Labelled photos from "images", an image-classification folder in RaphaelHyaan/ESreproduction. The possible labels are: dakai, fasong, guanji, hujiao, jieshu, jishi, kaiji, naozhong, nihao, yinliang.

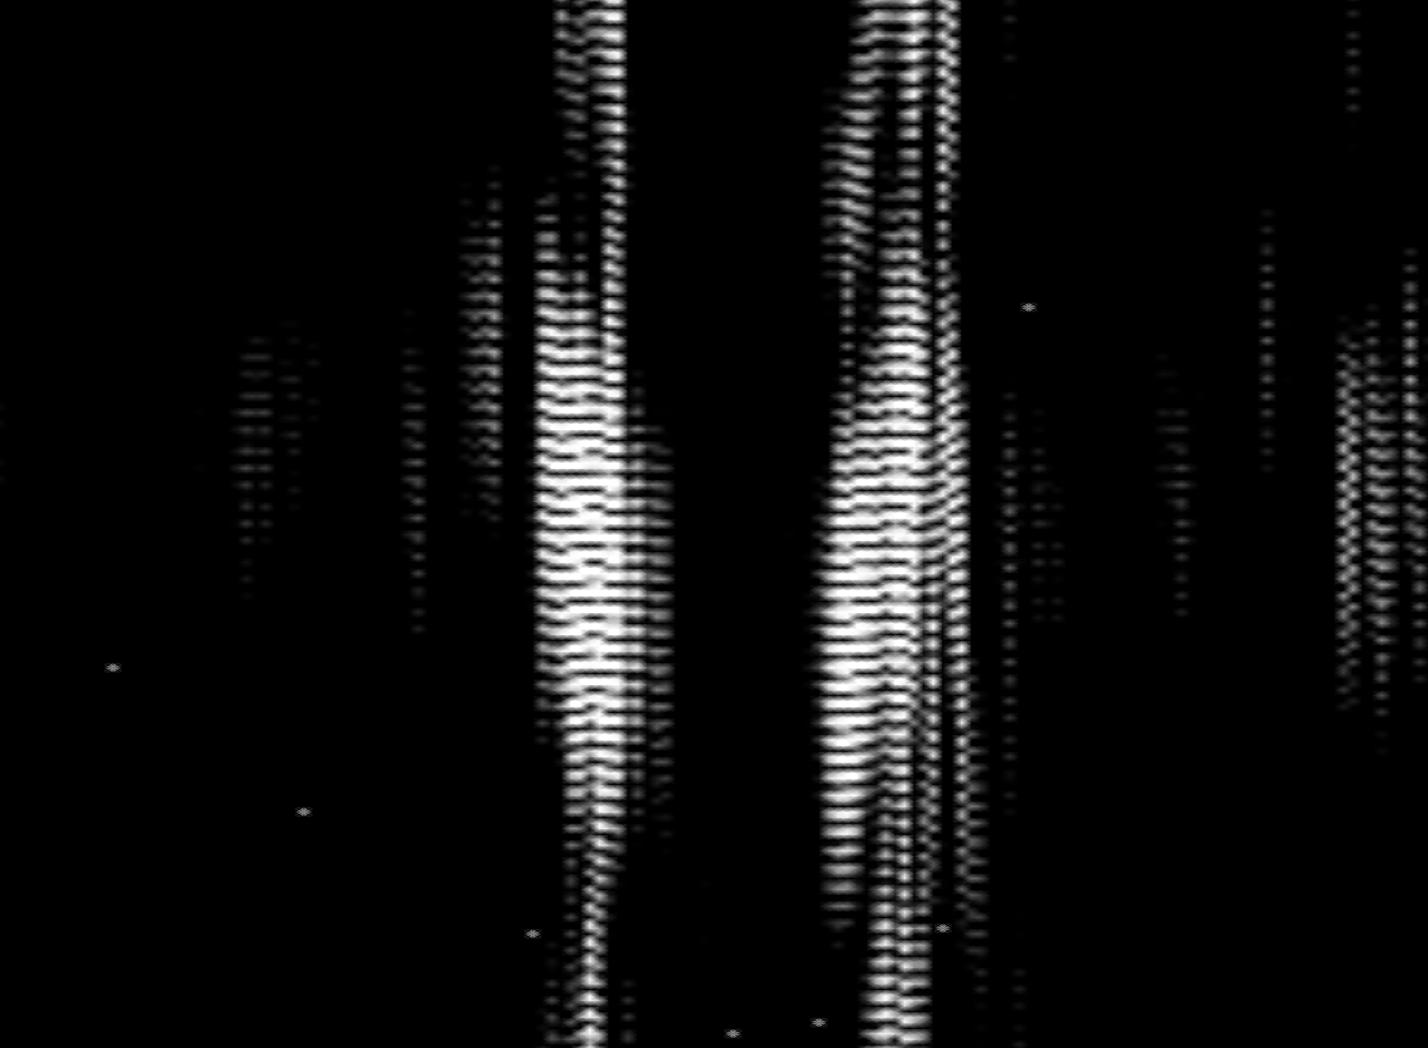
Label: kaiji

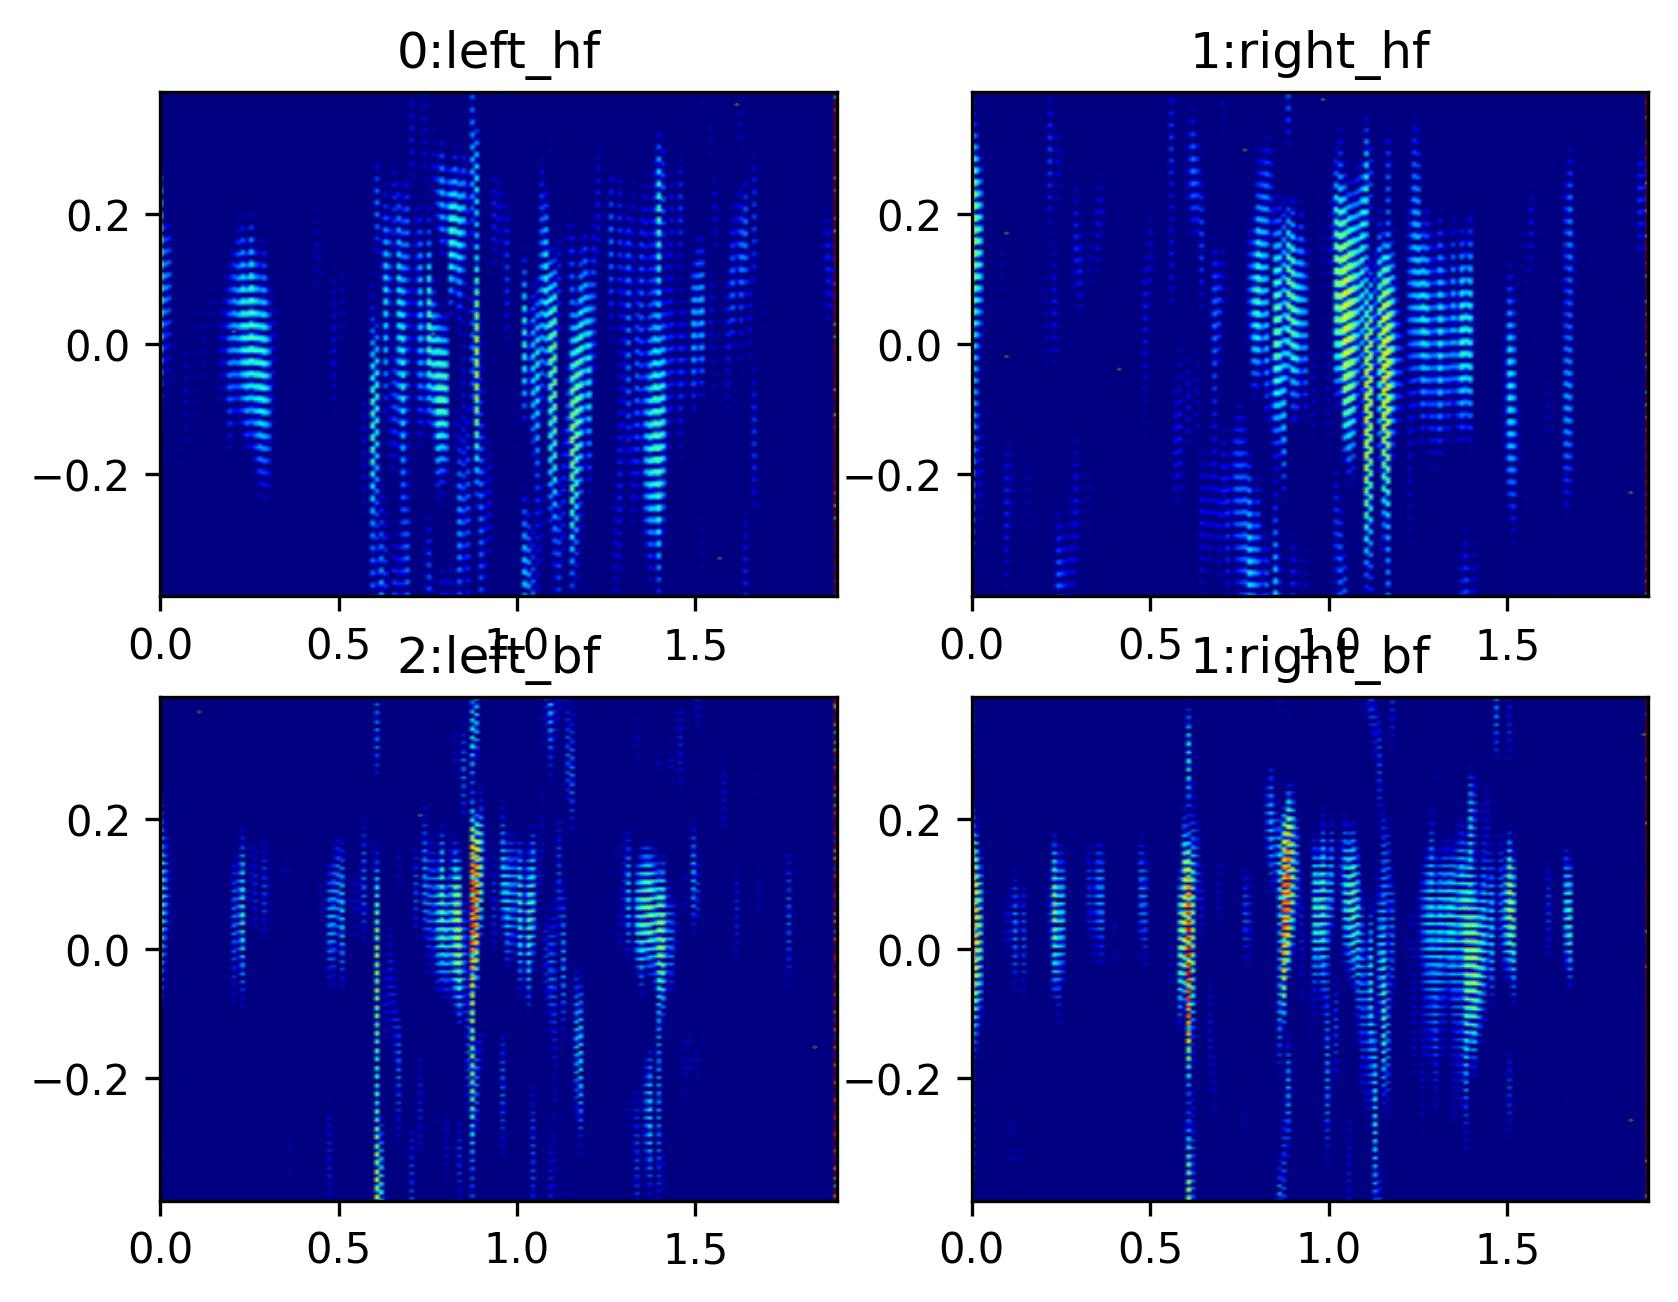
Label: yinliang

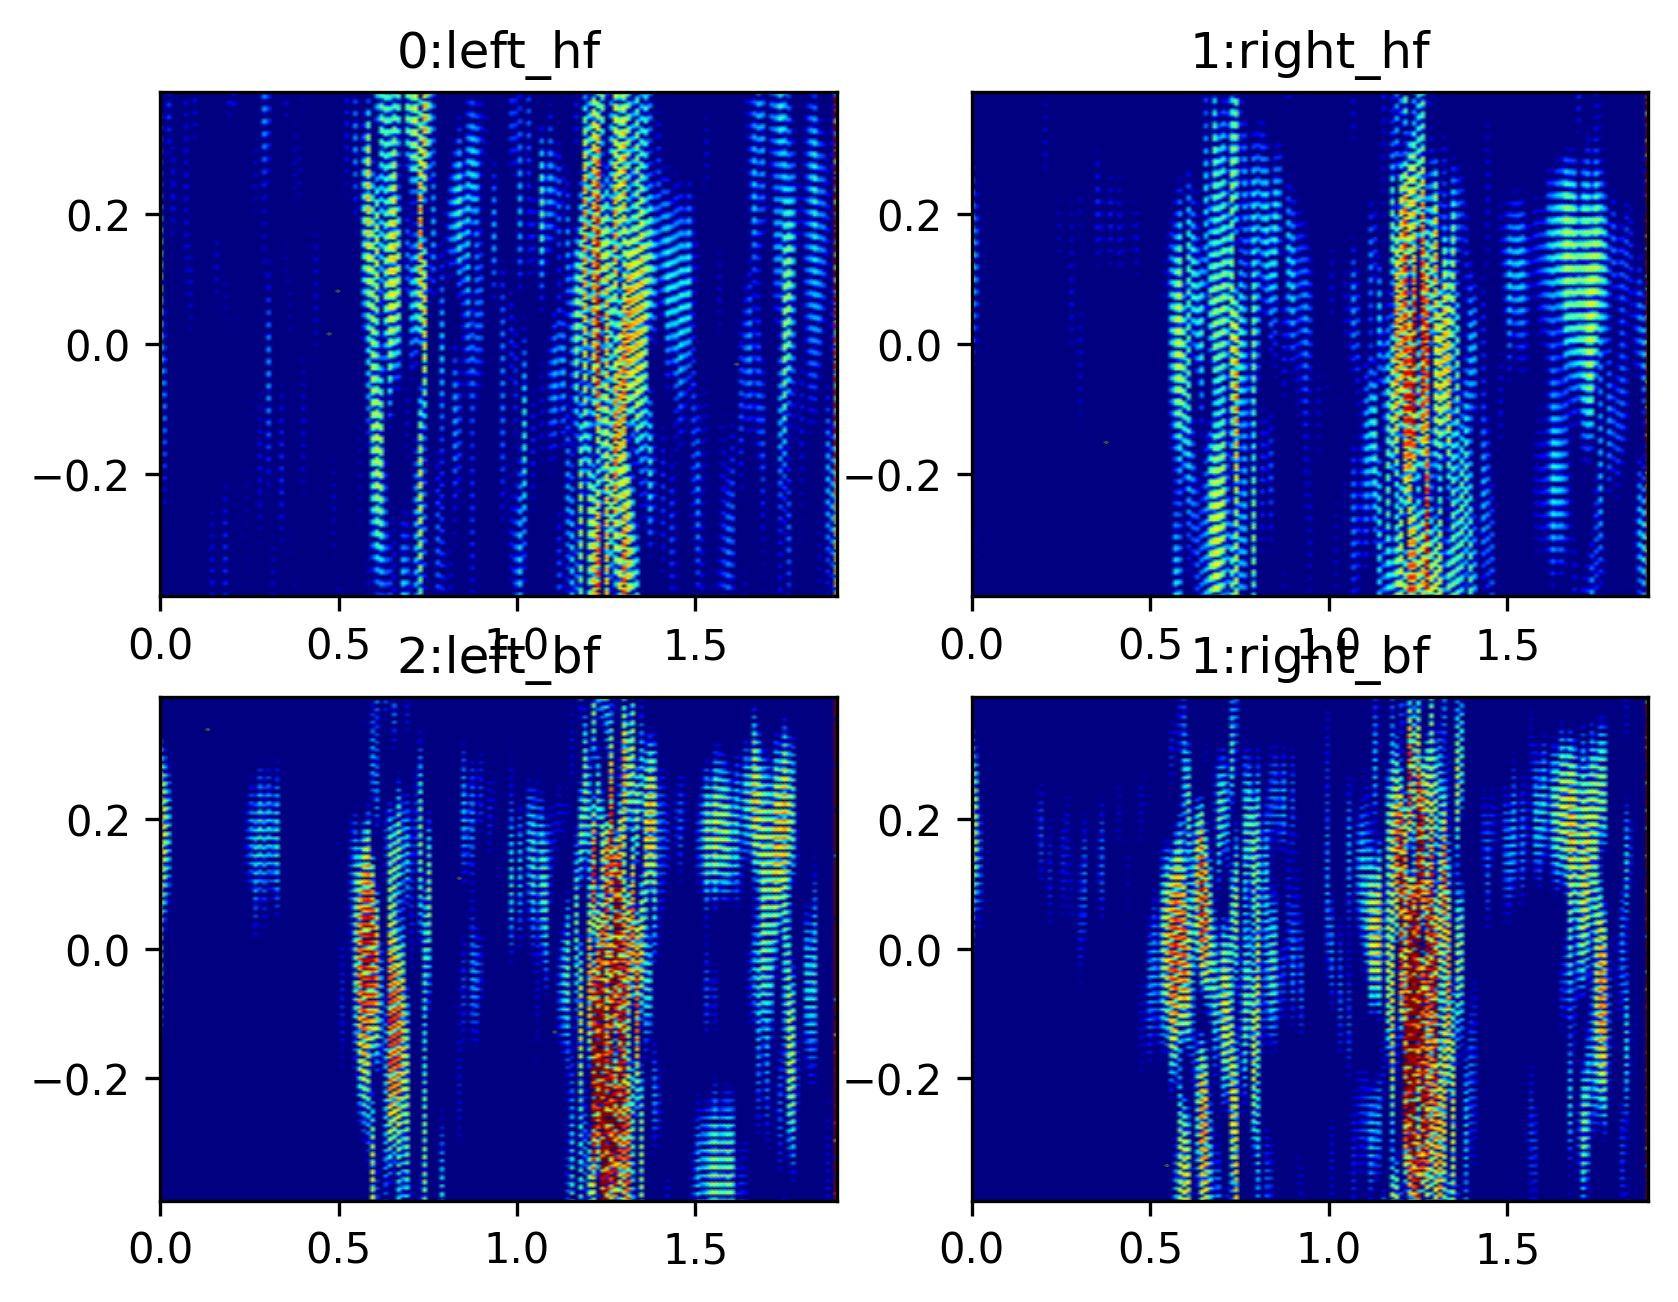
Label: nihao

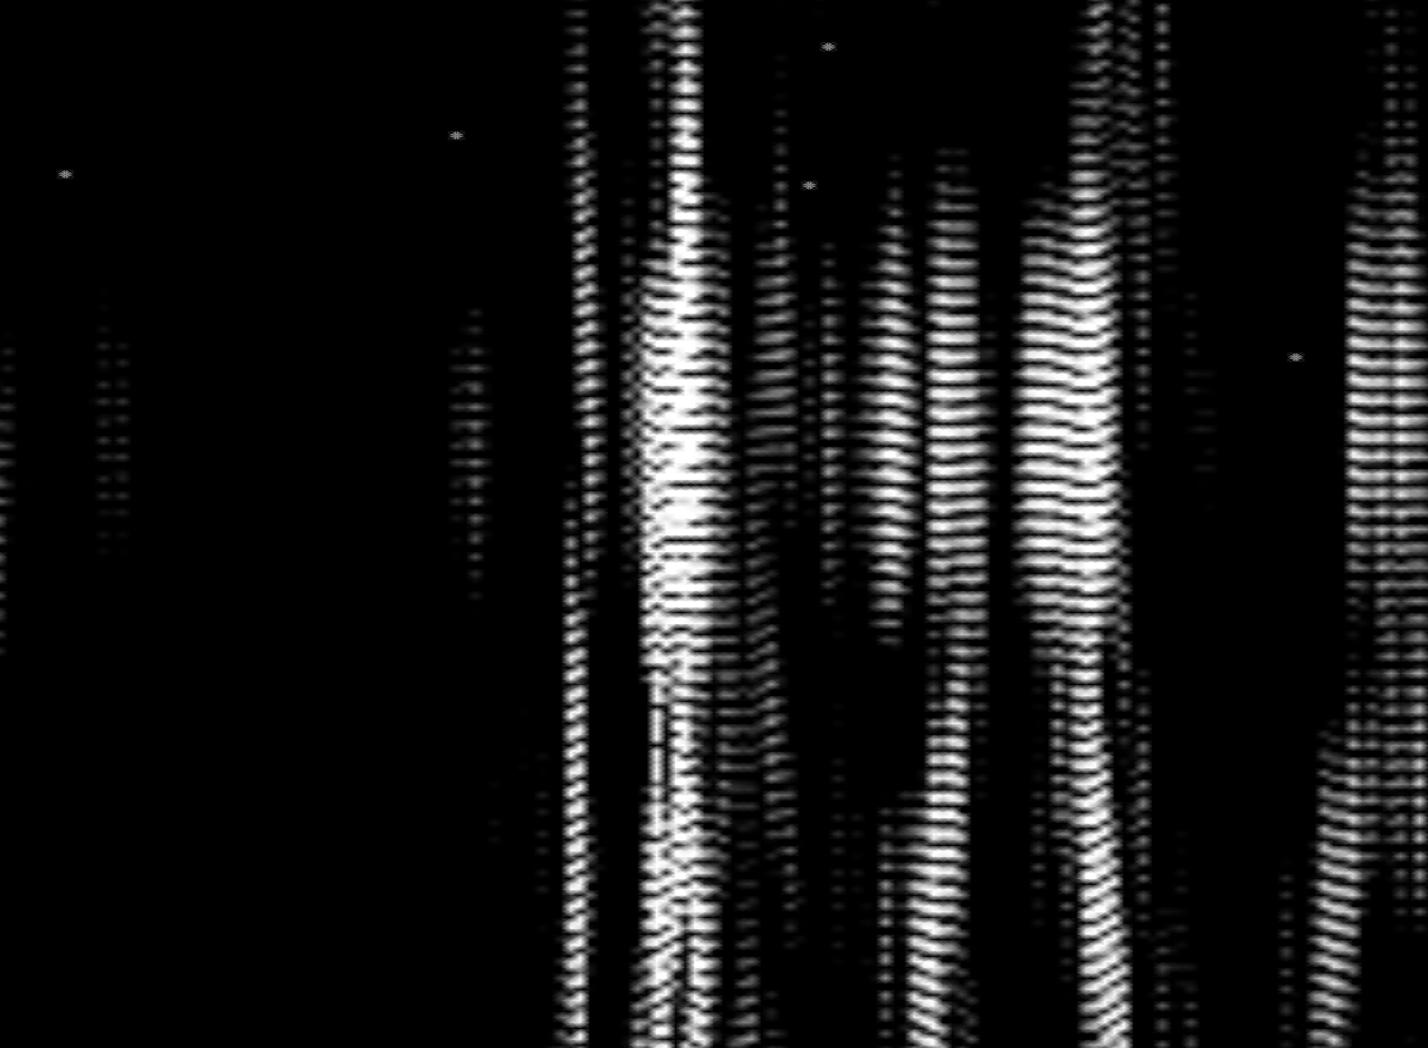
Label: dakai

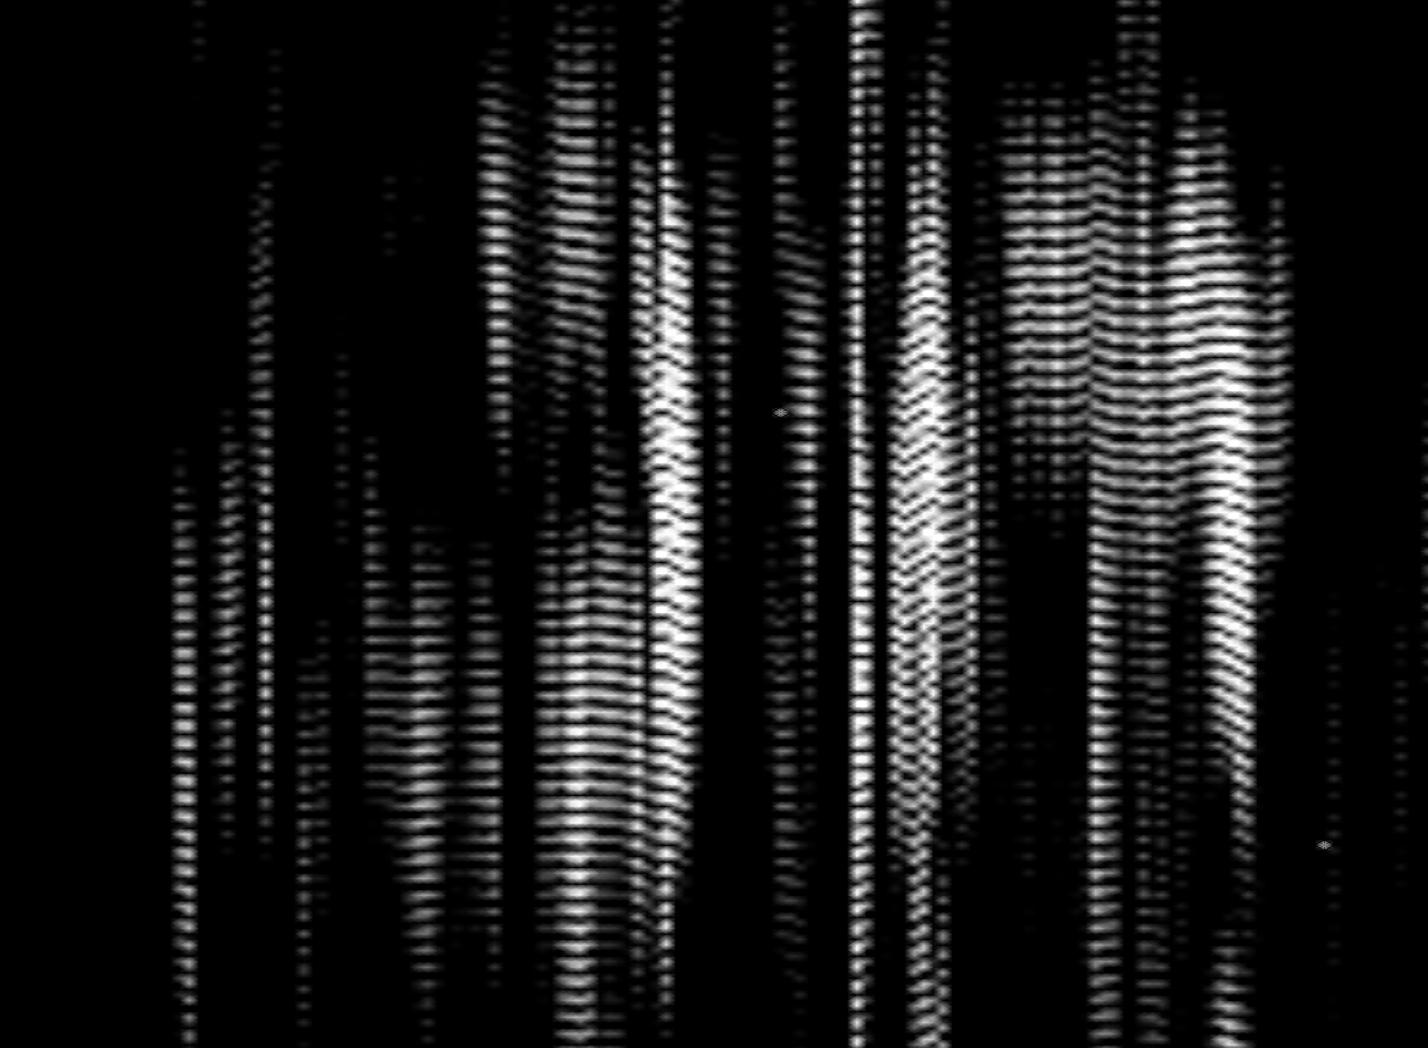
Label: jieshu

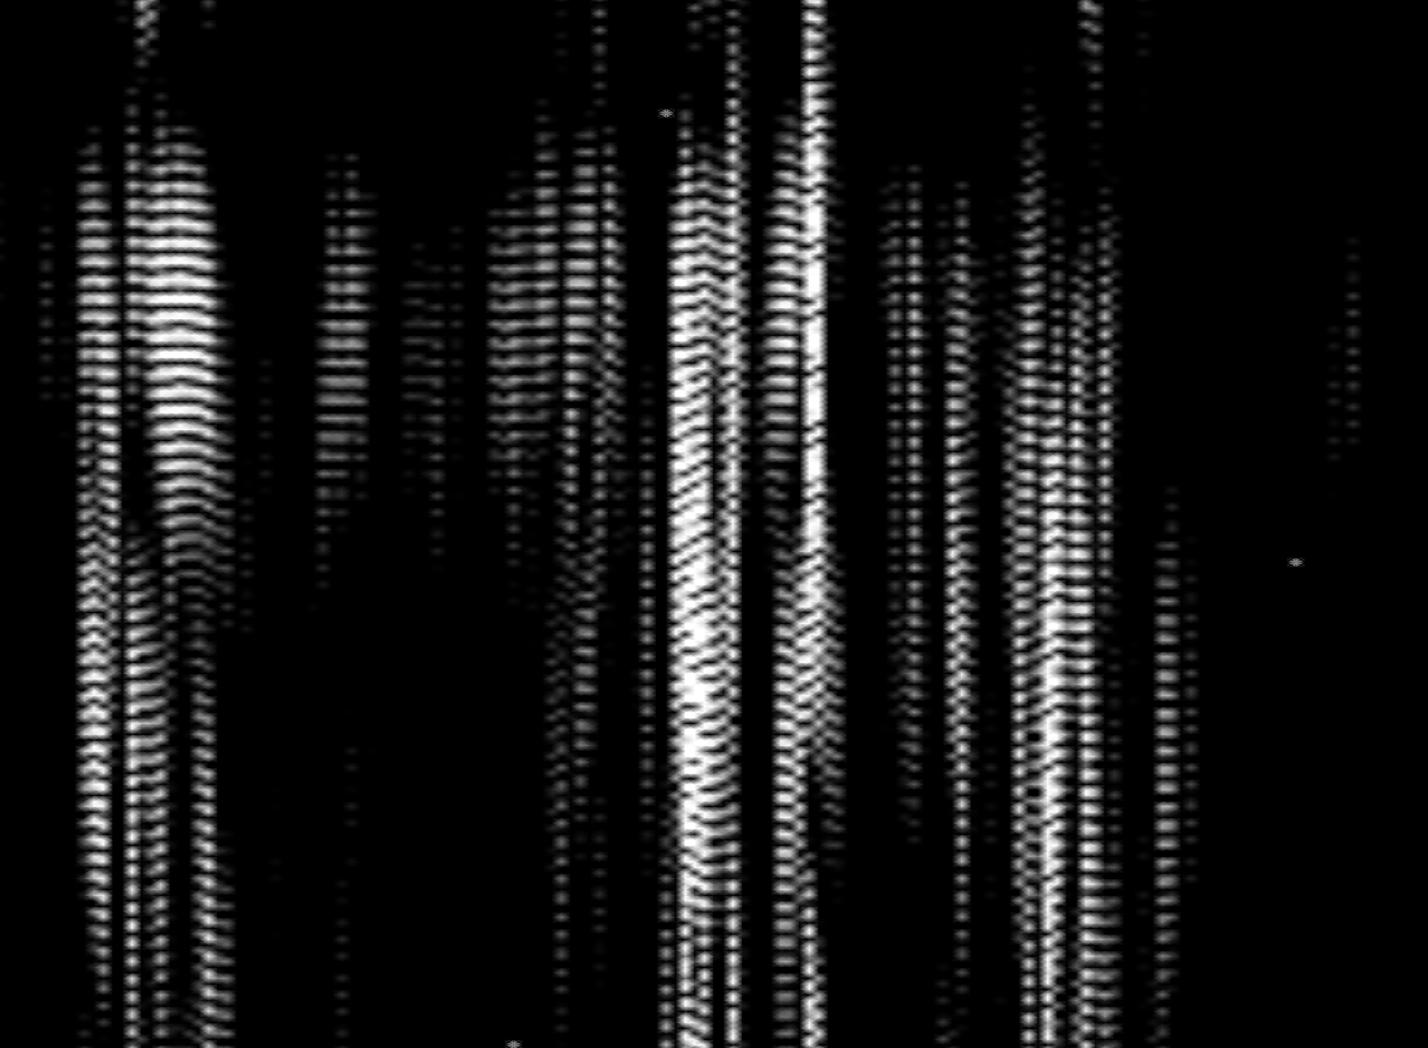
Label: hujiao
